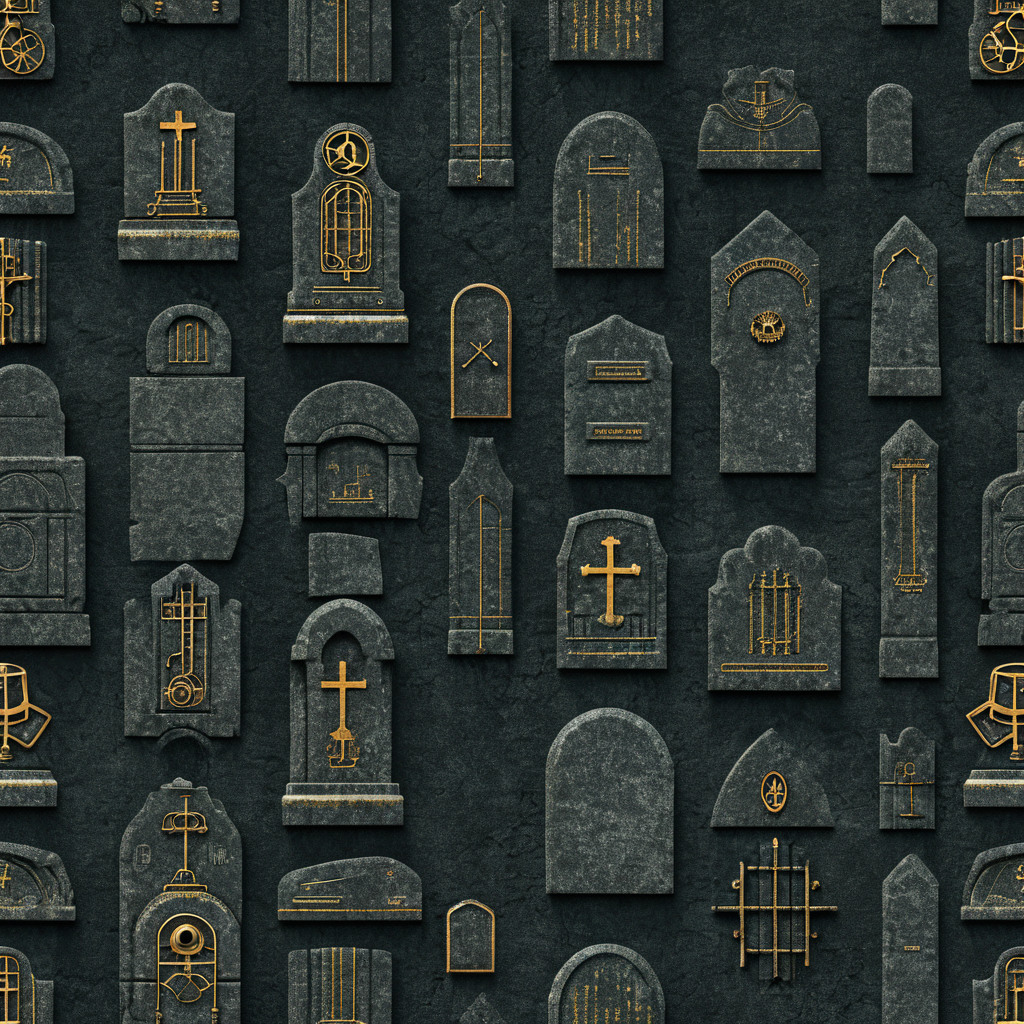
Generation parameters embedded in this image by AUTOMATIC1111 Stable Diffusion web UI or a fork of it (Forge, ...) (PNG 'parameters' text chunk):
<lora:seamless_texture:1> smlstxtr,  Halloween themed Tombstones, (Postmodernism:1.1) (Steampunk:1.3) seamless texture
Negative prompt: bad hands, bad feet, bad faces, weird arms and legs, tattoo, statue, picture frame, anime, cartoon
Steps: 30, Sampler: DPM++ 2M, Schedule type: Karras, CFG scale: 7, Seed: 1416921957, Size: 1024x1024, Model hash: 33e58e8668, Model: Juggernaut-XI-byRunDiffusion, Token merging ratio: 0.1, Tiling: True, Lora hashes: "seamless_texture: 14f7c93cfec7", Version: v1.10.1